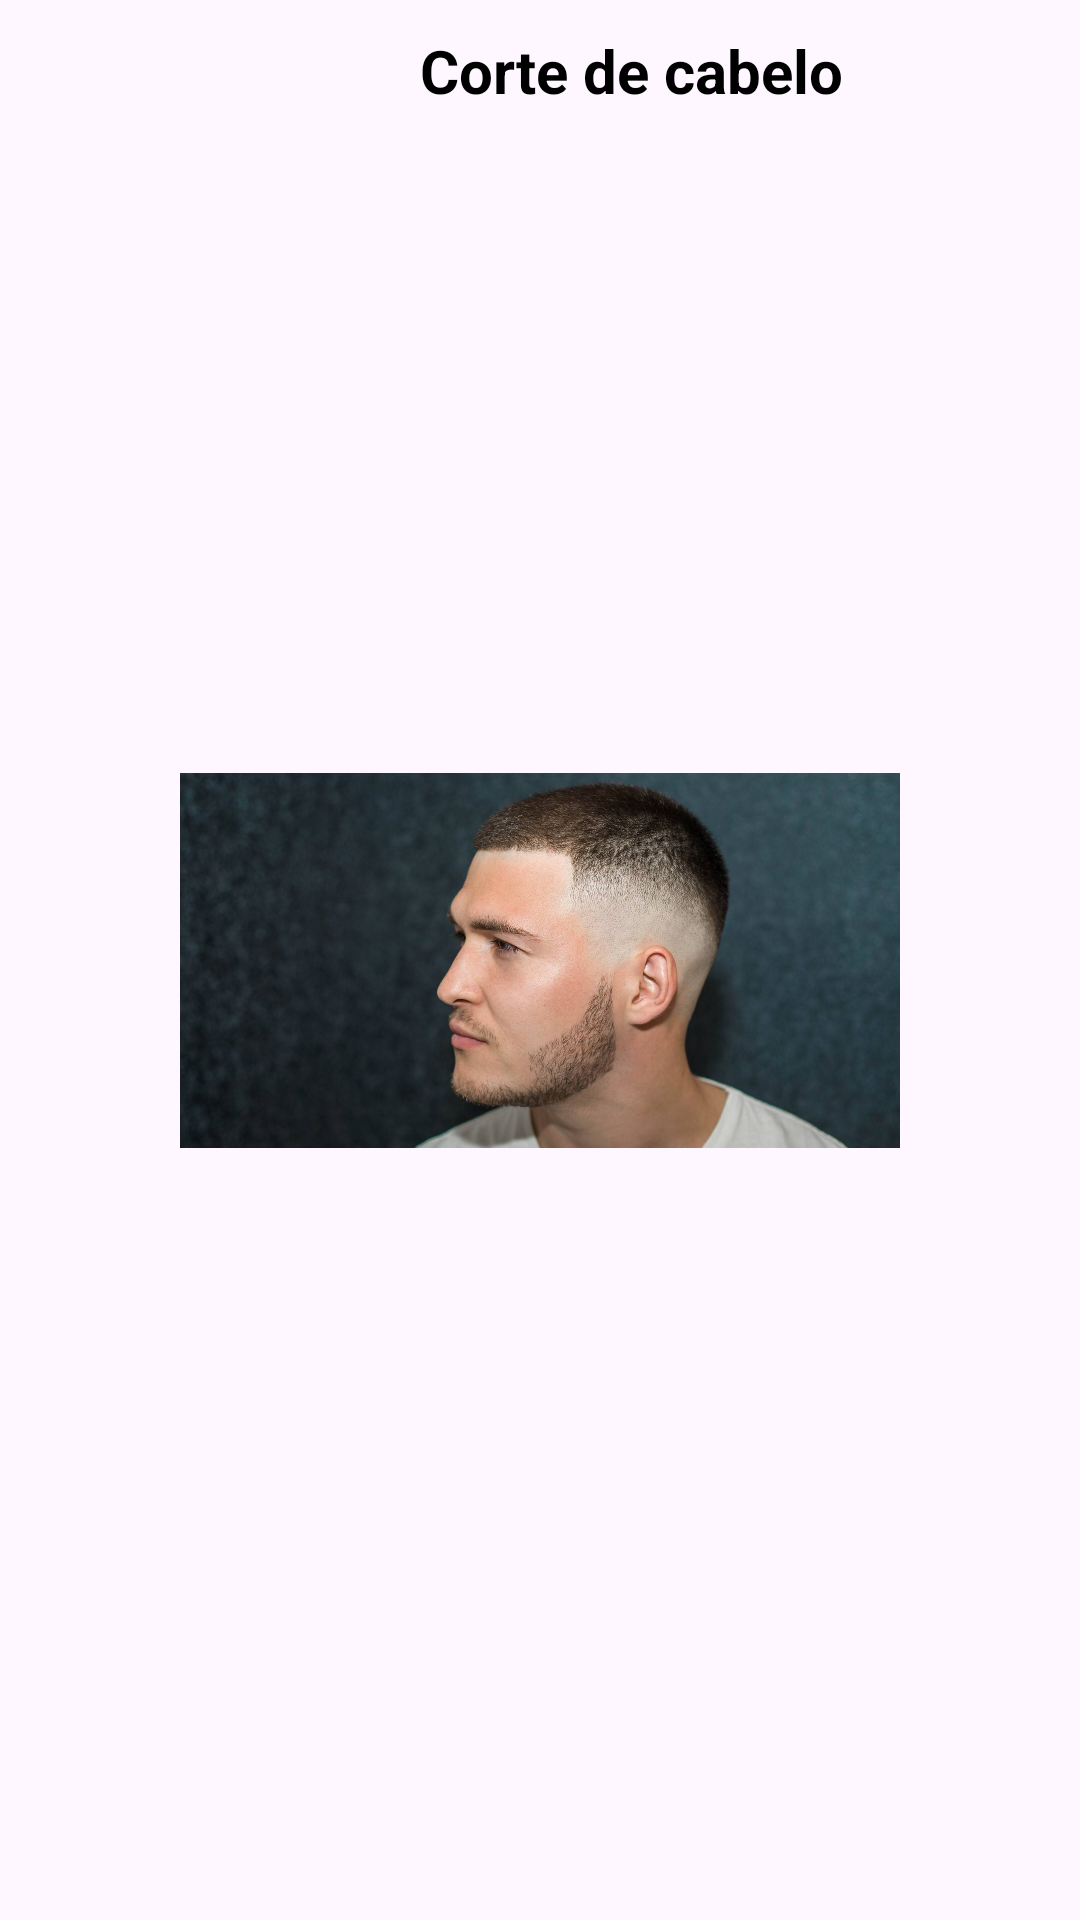

Reconstruct the res/layout file that produces this screen, plus the resources it refers to.
<!-- AndroidManifest.xml: application theme Theme.BarberShop -->
<!-- res/layout/hair.xml -->
<?xml version="1.0" encoding="utf-8"?>
<androidx.constraintlayout.widget.ConstraintLayout xmlns:android="http://schemas.android.com/apk/res/android"
    android:layout_width="match_parent"
    android:layout_height="match_parent"
    xmlns:app="http://schemas.android.com/apk/res-auto">

    <ImageView
        android:id="@+id/image_service"
        android:layout_width="240dp"
        android:layout_height="240dp"
        android:src="@drawable/ic_hair"
        android:layout_margin="10dp"
        app:layout_constraintStart_toStartOf="parent"
        app:layout_constraintEnd_toEndOf="parent"
        app:layout_constraintTop_toTopOf="parent"
        app:layout_constraintBottom_toBottomOf="parent"
        app:layout_constraintHorizontal_bias="0.5"
        app:layout_constraintVertical_bias="0.5" />

    <TextView
        android:id="@+id/name_service"
        android:layout_width="match_parent"
        android:layout_height="wrap_content"
        android:text="Corte de cabelo"
        android:textSize="20sp"
        android:textColor="@color/black"
        android:textStyle="bold"
        android:layout_marginStart="140dp"
        android:layout_marginTop="10dp"
        android:layout_marginEnd="10dp"
        app:layout_constraintStart_toEndOf="@id/image_service"
        app:layout_constraintTop_toTopOf="parent"
        app:layout_constraintEnd_toEndOf="parent" />

</androidx.constraintlayout.widget.ConstraintLayout>
<!-- resources referenced by this layout -->
<resources>
  <color name="black">#FF000000</color>
  <!-- drawable ic_hair: jpg bitmap (drawable, 116106 bytes) -->
  <style name="Theme.BarberShop" parent="Base.Theme.BarberShop" />
  <style name="Base.Theme.BarberShop" parent="Theme.Material3.DayNight.NoActionBar">
          <item name="android:colorPrimary">@color/black</item>
          <item name="android:colorPrimaryDark">@color/black</item>
      </style>
</resources>
